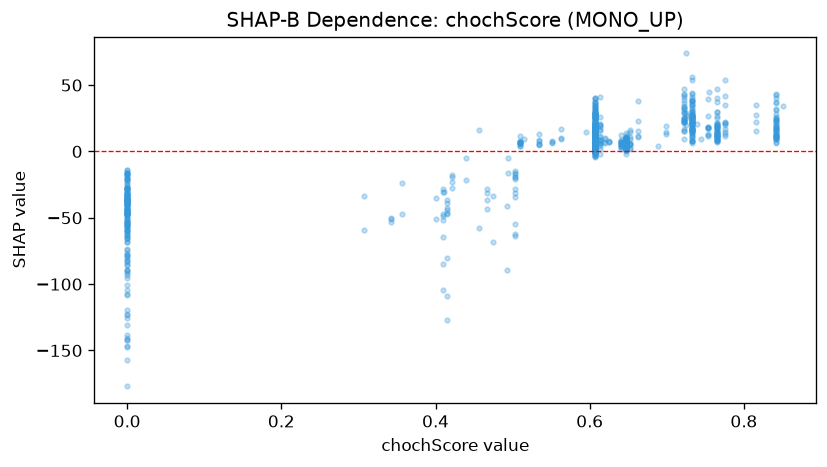

Data behind this chart, as committed beside it:
feature_value, shap_value
0.0, -44.39
0.456, 16.04
0.456, -57.82
0.0, -22.72
0.647, 3.401
0.647, 5.354
0.647, 4.652
0.647, 5.395
0.647, 3.95
0.647, 5.634
0.647, 5.538
0.647, 3.745
0.647, 5.42
0.647, 3.424
0.647, 4.24
0.647, 5.165
0.647, 5.597
0.647, 7.419
0.647, 2.092
0.647, 0.7074
0.647, 4.389
0.647, 5.77
0.647, 8.496
0.647, 6.441
0.647, 5.968
0.647, 7.965
0.647, 8.53
0.647, 9.278
0.647, 9.914
0.647, 6.099
0.647, 4.359
0.647, 10.86
0.647, 4.11
0.647, 5.797
0.647, 7.922
0.647, 3.666
0.647, 3.783
0.647, 1.866
0.647, 3.203
0.647, 5.193
0.647, 2.304
0.647, 5.396
0.647, 4.556
0.647, 3.893
0.647, 5.051
0.647, 4.637
0.647, 5.832
0.647, 5.243
0.647, 4.948
0.647, 6.914
0.647, 6.452
0.647, 3.443
0.647, 4.875
0.647, 5.224
0.647, 5.232
0.647, 5.64
0.647, 5.339
0.647, 6.513
0.647, 3.79
0.647, 3.472
... 1,255 more rows
